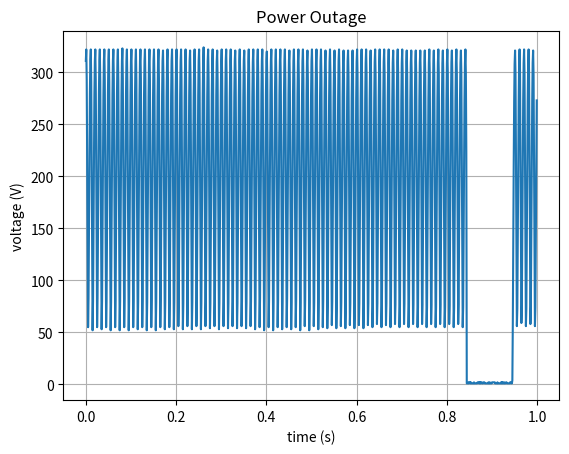

Source code (Python):

trace = [


311, 322, 293, 216, 127, 55, 83, 150, 221, 279, 312, 322, 291, 214, 125, 52, 80, 149, 219, 279, 311, 322, 293, 214, 128, 55, 83, 150, 221, 280, 311, 322, 291, 215, 126, 53, 80, 149, 219, 278, 311, 322, 293, 216, 128, 55, 82, 150, 220, 280, 312, 322, 291, 214, 126, 52, 79, 148, 219, 278, 311, 322, 294, 216, 128, 55, 82, 150, 220, 279, 311, 322, 292, 215, 126, 52, 80, 148, 219, 278, 311, 323, 294, 217, 129, 55, 83, 150, 220, 279, 311, 322, 291, 215, 126, 52, 80, 148, 218, 278, 311, 322, 293, 217, 129, 55, 82, 150, 220, 279, 311, 322, 292, 215, 126, 53, 80, 148, 218, 278, 311, 322, 294, 217, 129, 55, 82, 149, 219, 279, 311, 322, 292, 215, 126, 52, 79, 148, 218, 277, 311, 322, 293, 217, 129, 55, 81, 149, 219, 278, 311, 322, 292, 216, 127, 52, 79, 147, 218, 277, 311, 322, 294, 217, 129, 55, 82, 149, 219, 279, 311, 321, 293, 216, 128, 53, 79, 147, 218, 277, 311, 322, 294, 218, 130, 55, 81, 148, 218, 278, 311, 322, 293, 216, 128, 53, 79, 147, 218, 277, 311, 322, 294, 218, 130, 56, 81, 148, 219, 278, 311, 322, 293, 216, 128, 53, 78, 147, 218, 277, 311, 322, 295, 218, 130, 56, 81, 149, 218, 278, 311, 321, 293, 217, 129, 53, 79, 146, 218, 277, 311, 322, 295, 218, 131, 56, 81, 149, 219, 278, 311, 322, 293, 217, 128, 53, 78, 147, 218, 277, 311, 324, 295, 218, 130, 56, 80, 148, 218, 277, 311, 322, 294, 217, 128, 54, 78, 147, 217, 277, 311, 322, 295, 218, 131, 56, 80, 148, 218, 278, 310, 321, 293, 217, 129, 53, 78, 146, 218, 277, 311, 322, 296, 218, 130, 56, 80, 147, 218, 277, 311, 322, 294, 218, 129, 54, 78, 146, 217, 276, 311, 322, 296, 219, 131, 56, 80, 147, 218, 277, 311, 321, 293, 218, 129, 54, 78, 146, 218, 277, 311, 322, 295, 219, 131, 56, 80, 148, 218, 277, 311, 321, 294, 218, 129, 54, 78, 146, 217, 276, 310, 322, 296, 219, 131, 56, 80, 147, 218, 277, 310, 322, 294, 218, 129, 53, 77, 145, 217, 277, 311, 322, 294, 213, 127, 55, 83, 151, 220, 279, 311, 322, 291, 215, 126, 52, 80, 148, 220, 278, 311, 320, 293, 216, 128, 55, 82, 150, 220, 279, 311, 322, 292, 213, 125, 52, 79, 148, 218, 278, 311, 322, 293, 216, 127, 55, 82, 150, 220, 279, 311, 322, 291, 215, 126, 53, 80, 148, 218, 278, 311, 322, 293, 217, 128, 55, 83, 150, 219, 279, 311, 321, 291, 215, 126, 53, 79, 148, 218, 278, 311, 322, 293, 217, 129, 55, 81, 149, 219, 279, 311, 322, 292, 216, 127, 52, 79, 148, 219, 278, 311, 322, 294, 217, 128, 56, 81, 149, 220, 279, 311, 321, 292, 215, 127, 52, 79, 148, 219, 278, 311, 322, 297, 220, 132, 56, 79, 146, 217, 277, 310, 322, 295, 218, 131, 53, 79, 147, 218, 278, 311, 322, 294, 217, 129, 55, 82, 151, 222, 280, 310, 321, 295, 218, 130, 54, 76, 145, 217, 276, 310, 322, 296, 219, 131, 57, 80, 147, 218, 277, 310, 321, 294, 218, 130, 54, 77, 145, 217, 276, 311, 322, 296, 219, 131, 56, 79, 147, 218, 277, 310, 321, 294, 218, 130, 54, 77, 145, 217, 276, 311, 321, 296, 221, 133, 57, 78, 146, 217, 276, 310, 321, 296, 219, 132, 54, 75, 144, 215, 275, 310, 322, 297, 221, 134, 57, 78, 145, 216, 275, 310, 322, 296, 220, 131, 54, 75, 143, 214, 275, 309, 322, 298, 221, 134, 57, 78, 145, 216, 275, 310, 321, 297, 219, 132, 55, 75, 144, 215, 274, 310, 322, 297, 222, 134, 58, 78, 145, 216, 276, 310, 322, 297, 220, 132, 55, 76, 143, 214, 274, 310, 322, 297, 222, 134, 57, 78, 145, 216, 276, 309, 322, 297, 220, 132, 55, 75, 143, 215, 274, 309, 321, 298, 222, 134, 58, 77, 144, 216, 275, 310, 322, 297, 221, 132, 55, 75, 142, 214, 274, 309, 322, 298, 222, 135, 58, 78, 144, 215, 275, 310, 321, 296, 220, 132, 55, 75, 143, 214, 274, 309, 321, 298, 222, 135, 58, 77, 144, 215, 274, 310, 321, 297, 221, 133, 55, 74, 142, 214, 274, 309, 321, 298, 223, 135, 58, 77, 144, 215, 274, 309, 321, 297, 221, 134, 55, 74, 142, 213, 274, 309, 322, 299, 223, 135, 58, 77, 144, 215, 274, 309, 321, 297, 221, 133, 55, 74, 142, 214, 274, 309, 322, 299, 223, 135, 58, 77, 144, 215, 274, 309, 321, 298, 221, 134, 55, 74, 142, 214, 273, 309, 322, 299, 223, 136, 58, 76, 143, 214, 274, 310, 321, 298, 222, 133, 55, 74, 141, 213, 273, 310, 322, 299, 223, 136, 58, 77, 144, 214, 274, 309, 321, 298, 222, 134, 55, 74, 141, 213, 274, 309, 322, 299, 224, 1, 1, 1, 1, 2, 1, 2, 2, 1, 2, 1, 1, 1, 1, 1, 1, 2, 1, 1, 1, 1, 1, 1, 1, 2, 2, 2, 1, 2, 1, 2, 1, 2, 2, 1, 1, 1, 2, 2, 2, 1, 1, 1, 1, 1, 1, 1, 1, 2, 1, 1, 2, 1, 1, 1, 1, 2, 2, 2, 2, 2, 2, 2, 1, 1, 1, 1, 1, 2, 1, 1, 1, 1, 1, 1, 1, 2, 1, 2, 1, 2, 1, 1, 2, 1, 1, 1, 2, 2, 1, 1, 1, 1, 1, 1, 1, 2, 2, 1, 2, 1, 4, 58, 137, 212, 272, 308, 321, 298, 223, 135, 56, 73, 141, 212, 272, 309, 322, 300, 225, 137, 59, 76, 142, 214, 273, 309, 322, 298, 223, 136, 56, 73, 141, 212, 272, 308, 322, 300, 225, 137, 58, 75, 142, 213, 273, 309, 321, 297, 221, 134, 56, 74, 141, 213, 273



]

import matplotlib.pyplot as plt
import numpy as np
timeinterval_s = 0.001 
t = np.arange(0.0, timeinterval_s * len(trace) , timeinterval_s)
signal = [ x for x in trace ]   # todo faktor 350 nur daumenpeil, korrekt rechnen
#signal = [ x * 350.0 / (2.0**12)  for x in trace ]   # todo faktor 350 nur daumenpeil, korrekt rechnen
fig, ax = plt.subplots()
ax.plot(t, signal)

ax.set(xlabel='time (s)', ylabel='voltage (V)',
       title='Power Outage')
ax.grid()

fig.savefig("test.png")
plt.show()